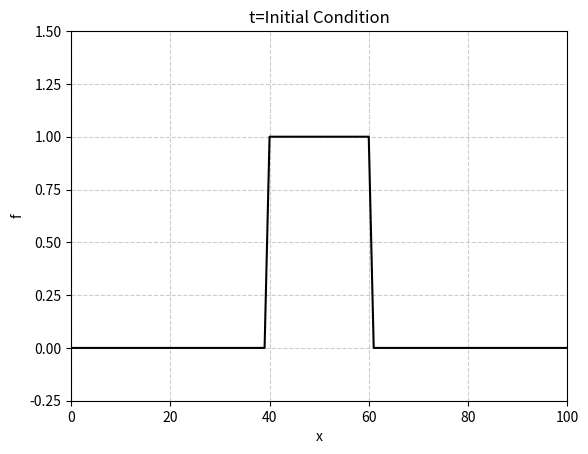
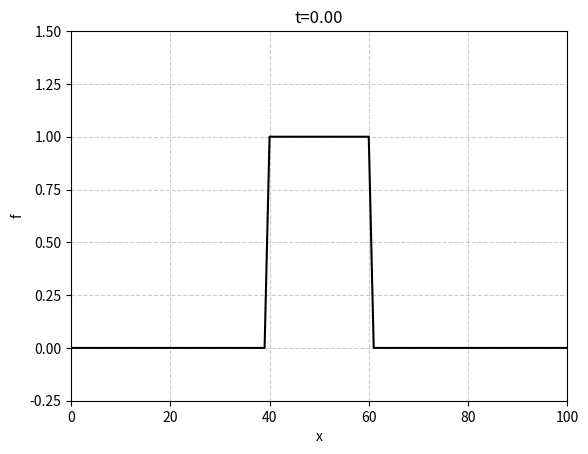
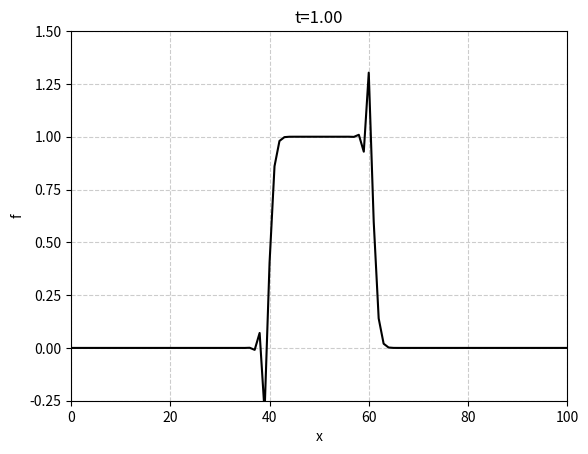
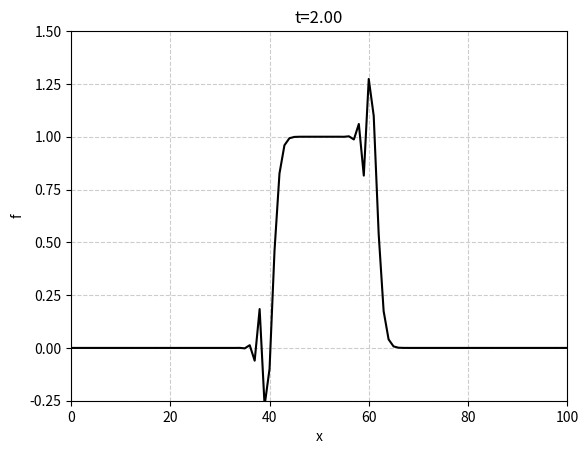
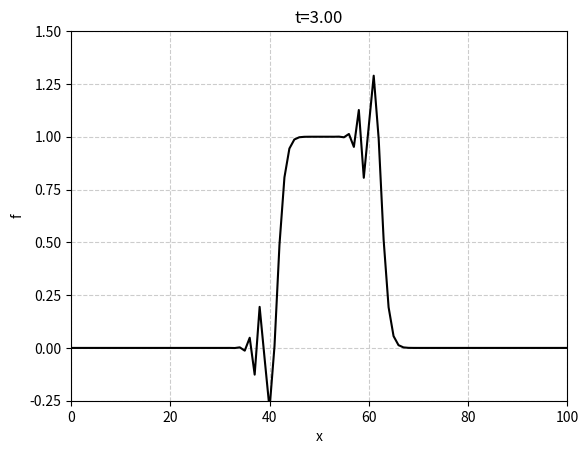
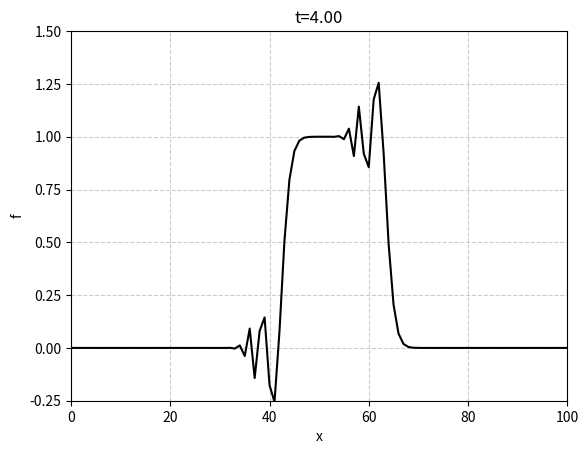
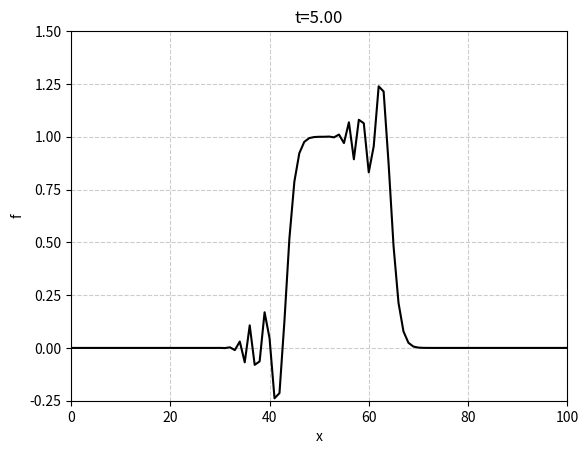
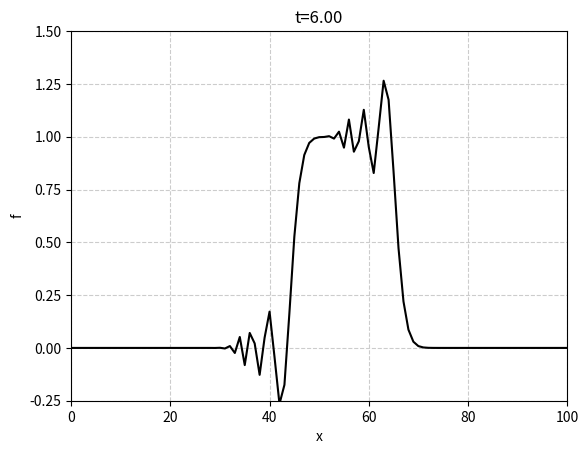
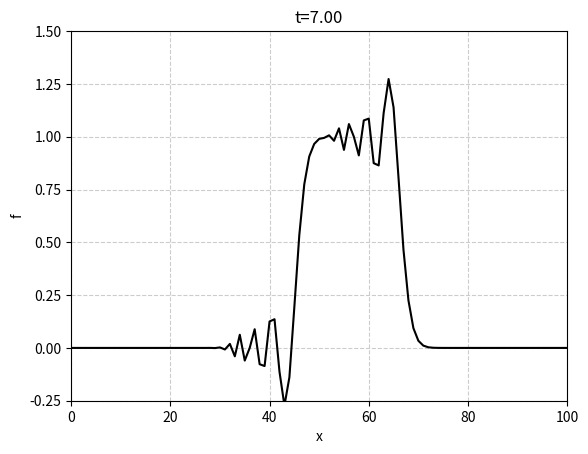
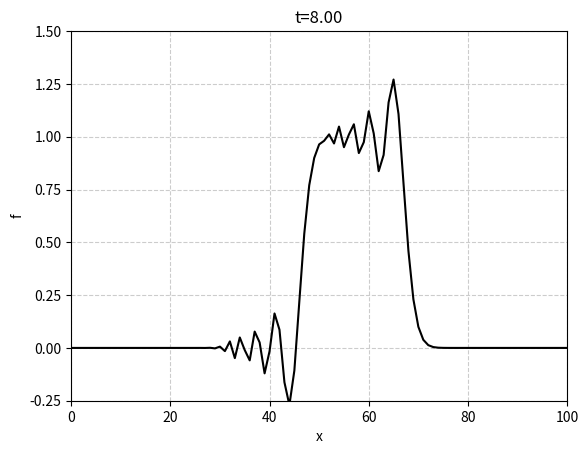
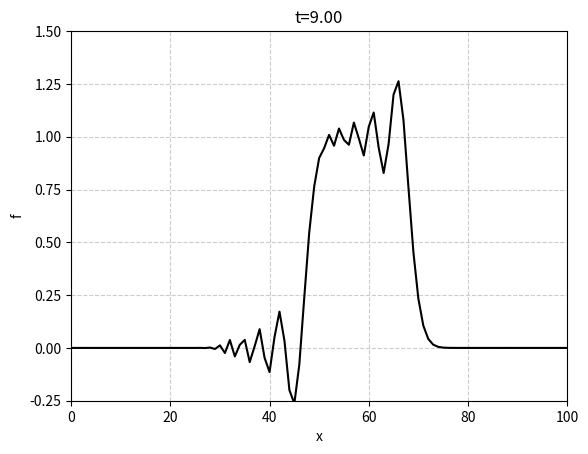
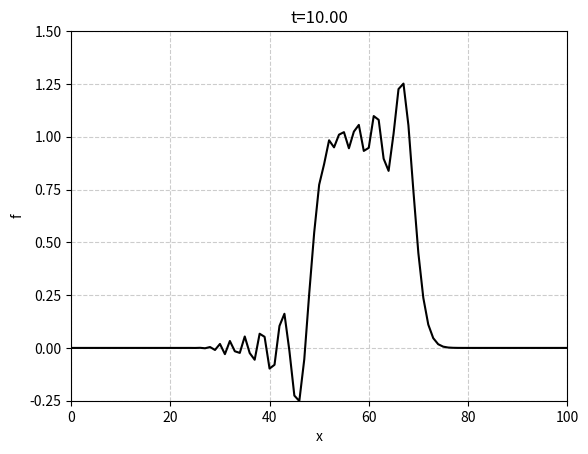
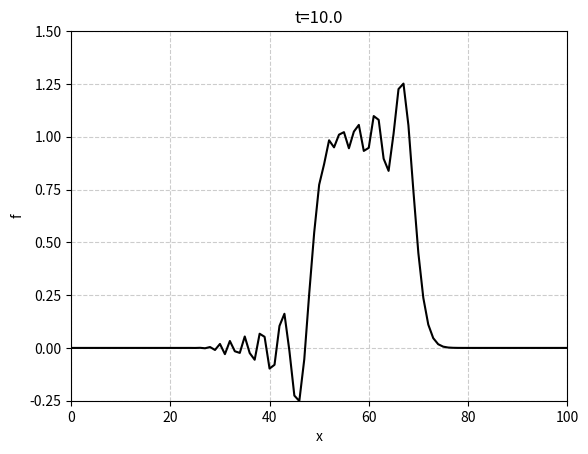
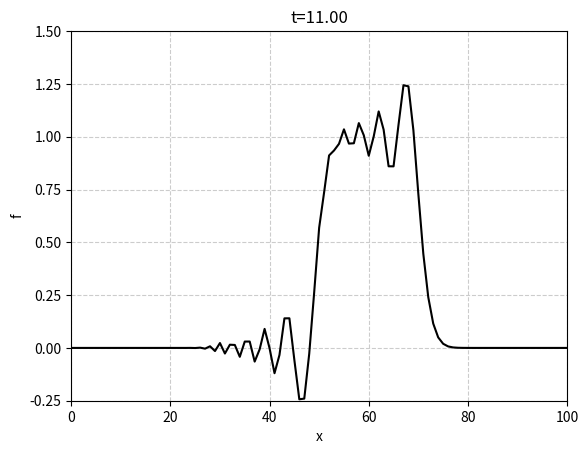
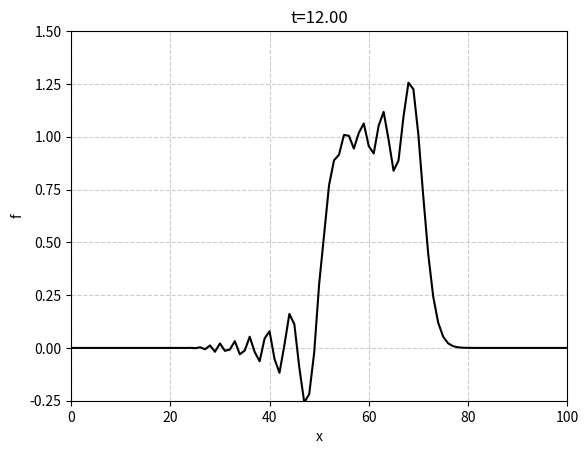
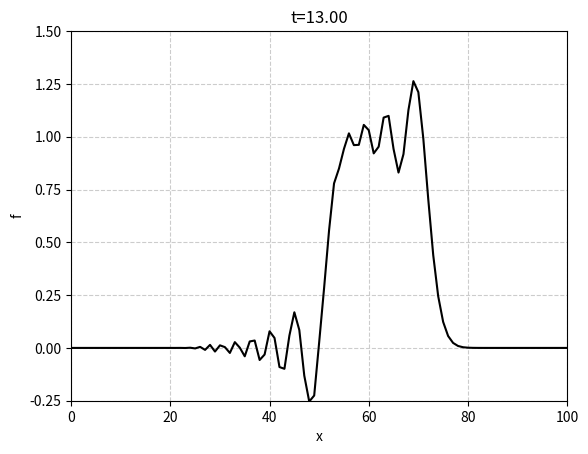

Generate these figures, in order, with matplotlib:
import numpy as np
import matplotlib.pyplot as plt
from matplotlib.ticker import MultipleLocator
from tqdm import tqdm
import os
os.system('mkdir pic')

def plot(x, y, t, path):
	fig, ax = plt.subplots()
	ax.set_xlim(0, 100)
	ax.set_ylim(-0.25, 1.50)
	ax.xaxis.set_major_locator(MultipleLocator(20))
	ax.yaxis.set_major_locator(MultipleLocator(0.25))
	ax.grid(which='major', color='#CCCCCC', linestyle='--')
	ax.plot(x, y, '-k')
	ax.set_xlabel('x')
	ax.set_ylabel('f')
	plt.title('t='+t)
	plt.savefig(path)
	plt.close()

C = 0.1
u = 1.0
dx = 1.0
span_x = 100.0
dt = C*dx/u
print("dt: ", dt)

end_time = 600.0
print("Total Time Intervals: ", end_time/dt)

x = np.arange(0.0, span_x+dx, dx)
f = np.zeros_like(x)
f[40:61] = 1.0

plot(x,f,'Initial Condition', 'init.png')

n = 0
for i in tqdm(np.arange(0.0,end_time+dt, dt)):
	if n%10==0 and i <= 100.0:
		plot(x,f, '%.2f'%(i),'./pic/%04.0f.png'%(i) )
	if int(i*100)/100==10:
		plot(x,f,'10.0','10.png')
	if int(i*100)/100==200:
		plot(x,f,'200.0','200.png')
	if int(i*100)/100==400:
		plot(x,f,'400.0','400.png')
	if int(i*100)/100==600:
		plot(x,f,'600.0','600.png')
	n+=1
	c = f
	b = 0.5/dx*(np.roll(f,-1,axis=0)-np.roll(f,1,axis=0))
	a = 0.5/dx/dx*(np.roll(f,-1,axis=0)+np.roll(f,1,axis=0)-2.0*f)
	f = a*(u*dt)**2-b*(u*dt)+c

plot(x,f,'Final Condition', 'final.png')
